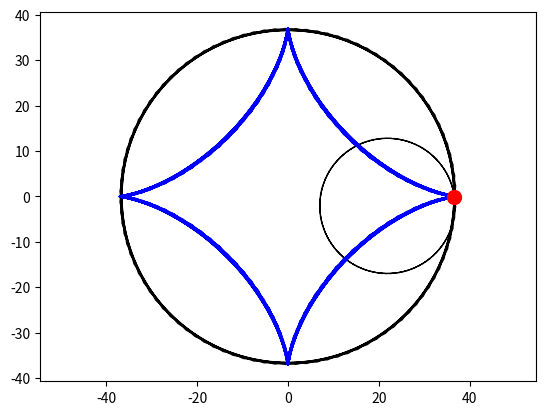

The matplotlib source for this figure:
import numpy as np
import matplotlib.pyplot as plt
from matplotlib.animation import FuncAnimation

fig = plt.figure(facecolor='white')
ax = plt.subplot()

t = np.linspace(0, 30*np.pi, 400)

R = 37
r = 15

x = R * (np.cos(t)**3)
y = R * (np.sin(t)**3)

phi = np.linspace(0, 10*np.pi, 100)

lcircle_x = R*np.cos(phi)
lcircle_y = R*np.sin(phi)

ax.plot(lcircle_x, lcircle_y, 'black', lw=1)

scircle_x = r*np.cos(phi)
scircle_y = r*np.sin(phi)

dx = (R-r)*np.cos(t)
dy = (R-r)*np.sin(t)

astroids = []
circles = []
points = []

def animate(i):
  if len(circles) > 0:
    circles.pop().remove()
    astroids.pop().remove()
    points.pop().remove()
    
  circle, = ax.plot(dx[i]+scircle_x, dy[i]+scircle_y, 'black', lw=0.5)
  astroid, = ax.plot(x[:i+1], y[:i+1], 'blue', lw=2)
  point, = ax.plot(x[i], y[i], 'ro', markersize=10)
  
  circles.append(circle)
  astroids.append(astroid)
  points.append(point)
  
ax.axis('equal')

ani = FuncAnimation(fig, animate, frames=240, interval=40, repeat_delay=2000)

ani.save('lab_7_doptask1_astroid.gif')